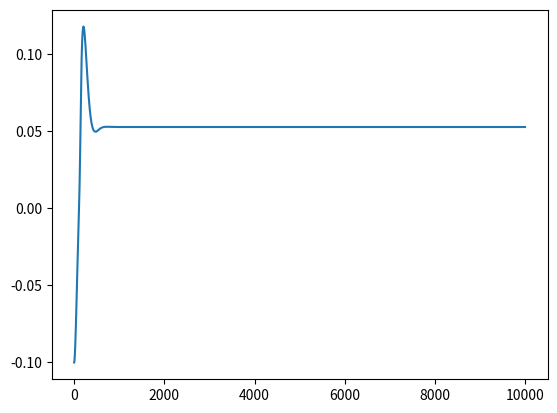

Generate this figure with matplotlib:
#!/usr/bin/env python3

import math
import matplotlib.pyplot as plt
import numpy as np

gravity = 9.81
cart_mass = 1
pole_mass = 0.1
pole_length = 0.5
track_limit = 2.4
failure_angle = 0.2  # radians
time_step = 0.001


def get_angle_accel(angle, angle_speed, force):
    return (
        ((gravity * math.sin(angle)) + (math.cos(angle) * (
            (-force - (pole_mass * pole_length * (angle_speed ** 2) * math.sin(angle))) / (cart_mass + pole_mass)
        )))
        / (pole_length * ((4/3) - ((pole_mass * (math.cos(angle) ** 2)) / (cart_mass + pole_mass))))
    )


def get_pos_accel(angle, angle_speed, angle_accel, force):
    return (
        (force + (pole_mass * pole_length * (((angle_speed ** 2) * math.sin(angle)) + (angle_accel * math.cos(angle)))))
        / (cart_mass + pole_mass)
    )


log = False

p_range = 200
d_range = 200
target_angle = 0.05
x = []
angles = []
for p in [199]:
    print(p)
    for d in [16]:
        angle = -0.1
        angle_speed = 0
        pos = 0
        pos_speed = 0
        force = 0
        time = 0
        e = []
        for _ in range(10000):
            p_error = angle - target_angle
            d_error = angle_speed if (angle > target_angle or angle < 0) else -angle_speed
            e.append(abs(p_error))
            force = (p_error * p) + (d_error * d)
            angle_accel = get_angle_accel(angle, angle_speed, force)
            pos_accel = get_pos_accel(angle, angle_speed, angle_accel, force)
            angle += angle_speed * time_step
            angles.append(angle)
            angle_speed += (angle_accel * time_step)
            pos += pos_speed * time_step
            pos_speed += pos_accel * time_step
            if log:
                print('Time:', time)
                print('Force:', force)
                print('Position:', pos)
                print('Position Speed:', pos_speed)
                print('Position Acceleration:', pos_accel)
                print('Angle:', angle)
                print('Angle Speed:', angle_speed)
                print('Angle Acceleration:', angle_accel)
                print()
            if abs(angle) > failure_angle:  # or abs(pos) > track_limit:
                if log:
                    print('Failure')
                break
            time += time_step
        x.append(np.mean(e))

# print(np.amin(x))
# print(np.unravel_index(np.argmin(x), (p_range, d_range)))
plt.plot(angles)
plt.show()
